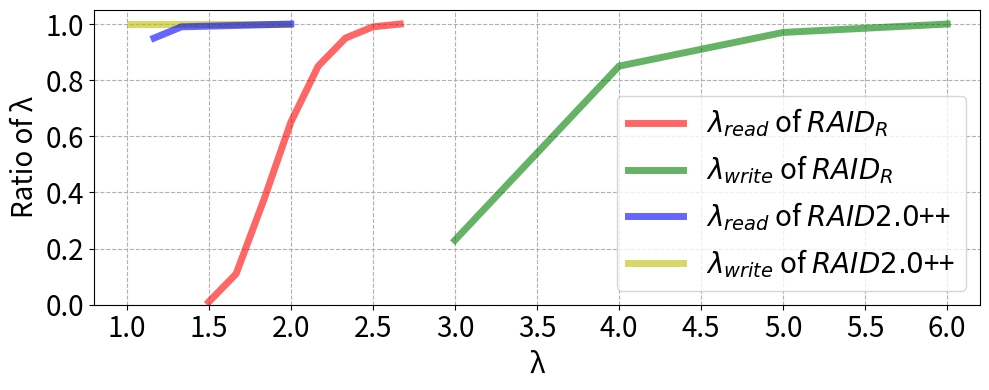

Recreate this plot in Python.
from scipy.stats import norm
import matplotlib.pyplot as plt
import numpy as np
import csv
from scipy import stats


def getCDFPlotValue(ratio):
    fs_xk = np.sort(ratio)
    val, cnt = np.unique(ratio, return_counts=True)
    pmf = cnt / len(ratio)
    fs_rv_dist = stats.rv_discrete(name='fs_rv_dist', values=(val, pmf))

    return val, fs_rv_dist


if __name__=="__main__":
    randReadRatio=[2.0, 2.1666666666666665, 2.1666666666666665, 2.0, 2.0, 2.1666666666666665, 1.8333333333333333, 2.1666666666666665, 2.1666666666666665, 2.1666666666666665, 1.8333333333333333, 2.0, 2.1666666666666665, 1.6666666666666667, 2.1666666666666665, 1.6666666666666667, 2.0, 2.1666666666666665, 1.8333333333333333, 2.0, 1.8333333333333333, 1.8333333333333333, 2.1666666666666665, 2.3333333333333335, 1.8333333333333333, 1.8333333333333333, 2.0, 2.1666666666666665, 2.0, 2.1666666666666665, 1.8333333333333333, 1.8333333333333333, 2.0, 2.0, 2.3333333333333335, 2.1666666666666665, 2.0, 2.0, 2.3333333333333335, 1.6666666666666667, 1.6666666666666667, 1.8333333333333333, 2.3333333333333335, 1.8333333333333333, 1.5, 1.8333333333333333, 2.0, 2.0, 2.1666666666666665, 1.6666666666666667, 2.5, 2.0, 1.8333333333333333, 1.6666666666666667, 2.0, 2.0, 2.5, 1.8333333333333333, 2.1666666666666665, 2.3333333333333335, 2.0, 2.0, 2.1666666666666665, 1.8333333333333333, 2.1666666666666665, 2.0, 1.8333333333333333, 2.0, 1.8333333333333333, 1.8333333333333333, 1.6666666666666667, 2.3333333333333335, 2.1666666666666665, 2.0, 2.0, 1.8333333333333333, 2.5, 2.0, 1.8333333333333333, 2.0, 2.3333333333333335, 2.3333333333333335, 2.6666666666666665, 2.0, 2.3333333333333335, 2.3333333333333335, 1.6666666666666667, 1.8333333333333333, 1.6666666666666667, 1.6666666666666667, 2.0, 1.8333333333333333, 1.8333333333333333, 1.8333333333333333, 1.8333333333333333, 2.5, 2.1666666666666665, 1.8333333333333333, 2.1666666666666665, 2.0]
    randWriteRatio=[5.0, 3.0, 4.0, 4.0, 4.0, 4.0, 4.0, 4.0, 4.0, 3.0, 4.0, 3.0, 3.0, 4.0, 4.0, 4.0, 4.0, 4.0, 4.0, 4.0, 4.0, 4.0, 4.0, 4.0, 3.0, 4.0, 4.0, 3.0, 4.0, 4.0, 4.0, 5.0, 4.0, 5.0, 3.0, 3.0, 4.0, 4.0, 5.0, 3.0, 4.0, 5.0, 3.0, 3.0, 3.0, 4.0, 4.0, 3.0, 4.0, 5.0, 3.0, 4.0, 5.0, 4.0, 5.0, 4.0, 4.0, 3.0, 4.0, 4.0, 3.0, 3.0, 4.0, 4.0, 3.0, 4.0, 3.0, 4.0, 5.0, 4.0, 4.0, 4.0, 4.0, 3.0, 6.0, 4.0, 4.0, 3.0, 4.0, 3.0, 4.0, 4.0, 4.0, 5.0, 4.0, 4.0, 4.0, 4.0, 5.0, 4.0, 4.0, 5.0, 6.0, 4.0, 3.0, 4.0, 4.0, 4.0, 6.0, 4.0]

    raid2ppReadRatio=[1.1666666666666667, 1.1666666666666667, 1.1666666666666667, 1.1666666666666667, 1.1666666666666667, 1.1666666666666667, 1.1666666666666667, 1.1666666666666667, 1.1666666666666667, 1.1666666666666667, 1.1666666666666667, 1.1666666666666667, 1.1666666666666667, 1.1666666666666667, 1.1666666666666667, 1.1666666666666667, 1.1666666666666667, 1.1666666666666667, 1.1666666666666667, 1.1666666666666667, 1.1666666666666667, 1.1666666666666667, 1.1666666666666667, 1.1666666666666667, 1.1666666666666667, 1.1666666666666667, 1.1666666666666667, 1.1666666666666667, 1.1666666666666667, 1.1666666666666667, 1.1666666666666667, 1.1666666666666667, 1.1666666666666667, 1.1666666666666667, 1.1666666666666667, 1.1666666666666667, 1.1666666666666667, 1.1666666666666667, 1.1666666666666667, 1.1666666666666667, 1.1666666666666667, 1.1666666666666667, 1.1666666666666667, 1.1666666666666667, 1.1666666666666667, 1.1666666666666667, 1.1666666666666667, 1.1666666666666667, 1.1666666666666667, 1.1666666666666667, 1.1666666666666667, 1.1666666666666667, 1.1666666666666667, 1.1666666666666667, 1.1666666666666667, 1.1666666666666667, 1.1666666666666667, 1.1666666666666667, 1.1666666666666667, 1.1666666666666667, 1.1666666666666667, 1.1666666666666667, 1.1666666666666667, 1.1666666666666667, 1.1666666666666667, 1.1666666666666667, 1.1666666666666667, 1.1666666666666667, 1.1666666666666667, 1.1666666666666667, 1.1666666666666667, 1.1666666666666667, 1.1666666666666667, 1.1666666666666667, 1.1666666666666667, 1.1666666666666667, 1.1666666666666667, 1.1666666666666667, 1.1666666666666667, 1.1666666666666667, 1.1666666666666667, 1.1666666666666667, 1.1666666666666667, 1.1666666666666667, 1.1666666666666667, 1.1666666666666667, 1.1666666666666667, 1.1666666666666667, 1.1666666666666667, 1.1666666666666667, 1.1666666666666667, 1.1666666666666667, 1.1666666666666667, 1.1666666666666667, 1.1666666666666667, 1.3333333333333333, 1.3333333333333333, 1.3333333333333333, 1.3333333333333333, 2.0]
    raid2ppWriteRatio=[1.0, 1.0, 1.0, 1.0, 1.0, 1.0, 1.0, 1.0, 1.0, 1.0, 1.0, 1.0, 1.0, 1.0, 1.0, 1.0, 1.0, 1.0, 1.0, 1.0, 1.0, 1.0, 1.0, 1.0, 1.0, 1.0, 1.0, 1.0, 1.0, 1.0, 1.0, 1.0, 1.0, 1.0, 1.0, 1.0, 1.0, 1.0, 1.0, 1.0, 1.0, 1.0, 1.0, 1.0, 1.0, 1.0, 1.0, 1.0, 1.0, 1.0, 1.0, 1.0, 1.0, 1.0, 1.0, 1.0, 1.0, 1.0, 1.0, 1.0, 1.0, 1.0, 1.0, 1.0, 1.0, 1.0, 1.0, 1.0, 1.0, 1.0, 1.0, 1.0, 1.0, 1.0, 1.0, 1.0, 1.0, 1.0, 1.0, 1.0, 1.0, 1.0, 1.0, 1.0, 1.0, 1.0, 1.0, 1.0, 1.0, 1.0, 1.0, 1.0, 1.0, 1.0, 1.0, 1.0, 1.0, 1.0, 1.0, 1.0]

    fig, ax = plt.subplots(figsize=(10, 4))

    plt.xlabel('λ', fontsize=20)
    plt.ylabel('Ratio of λ', fontsize=20)
    batchSize=58

    ax.set_ylim([0, 1.05])
    ax.set_xlim([0.8, max(randWriteRatio)+0.2])

    my_x_ticks = np.arange(1, 6.5, 0.5)
    my_y_ticks = np.arange(0, 1.05, 0.2)

    plt.xticks(my_x_ticks, fontsize=20)
    plt.yticks(fontsize=20)
    plt.grid(ls='--')

    randReadVal, randRead_fs_rv_dist=getCDFPlotValue(randReadRatio)
    randWriteVal, randWrite_fs_rv_dist=getCDFPlotValue(randWriteRatio)

    raid2ppReadVal, raid2ppRead_fs_rv_dist=getCDFPlotValue(raid2ppReadRatio)
    raid2ppWriteVal, raid2ppWrite_fs_rv_dist=getCDFPlotValue(raid2ppWriteRatio)
    # plt.hlines(1.0, 2.0, 6.0, colors="r", linestyles='-', lw=5, alpha=0.6)
    # plt.hlines(1.0, 2.75, 6.0, colors="b", linestyles='-', lw=5, alpha=0.6)

    plt.hlines(1.0, 1.0, 2.0, colors="y",linestyles='-', lw=5, alpha=0.6)

    plt.plot(randReadVal, randRead_fs_rv_dist.cdf(randReadVal), 'r-', lw=5, alpha=0.6, label="${λ_{read}}$ of ${RAID_R}$")
    plt.plot(randWriteVal, randWrite_fs_rv_dist.cdf(randWriteVal), 'g-', lw=5, alpha=0.6, label="${λ_{write}}$ of ${RAID_R}$")
    plt.plot(raid2ppReadVal, raid2ppRead_fs_rv_dist.cdf(raid2ppReadVal), 'b-', lw=5, alpha=0.6, label="${λ_{read}}$ of ${RAID2.0}$++")
    plt.plot(raid2ppWriteVal, raid2ppWrite_fs_rv_dist.cdf(raid2ppWriteVal), 'y-', lw=5, alpha=0.6, label="${λ_{write}}$ of ${RAID2.0}$++")
    # plt.title("CDF", fontsize=20)
    plt.legend(loc="best", fontsize=20)
    plt.tight_layout()
    plt.savefig("BatchSize=" + str(batchSize) + ".pdf", dpi=600, format="pdf")
    plt.show()


